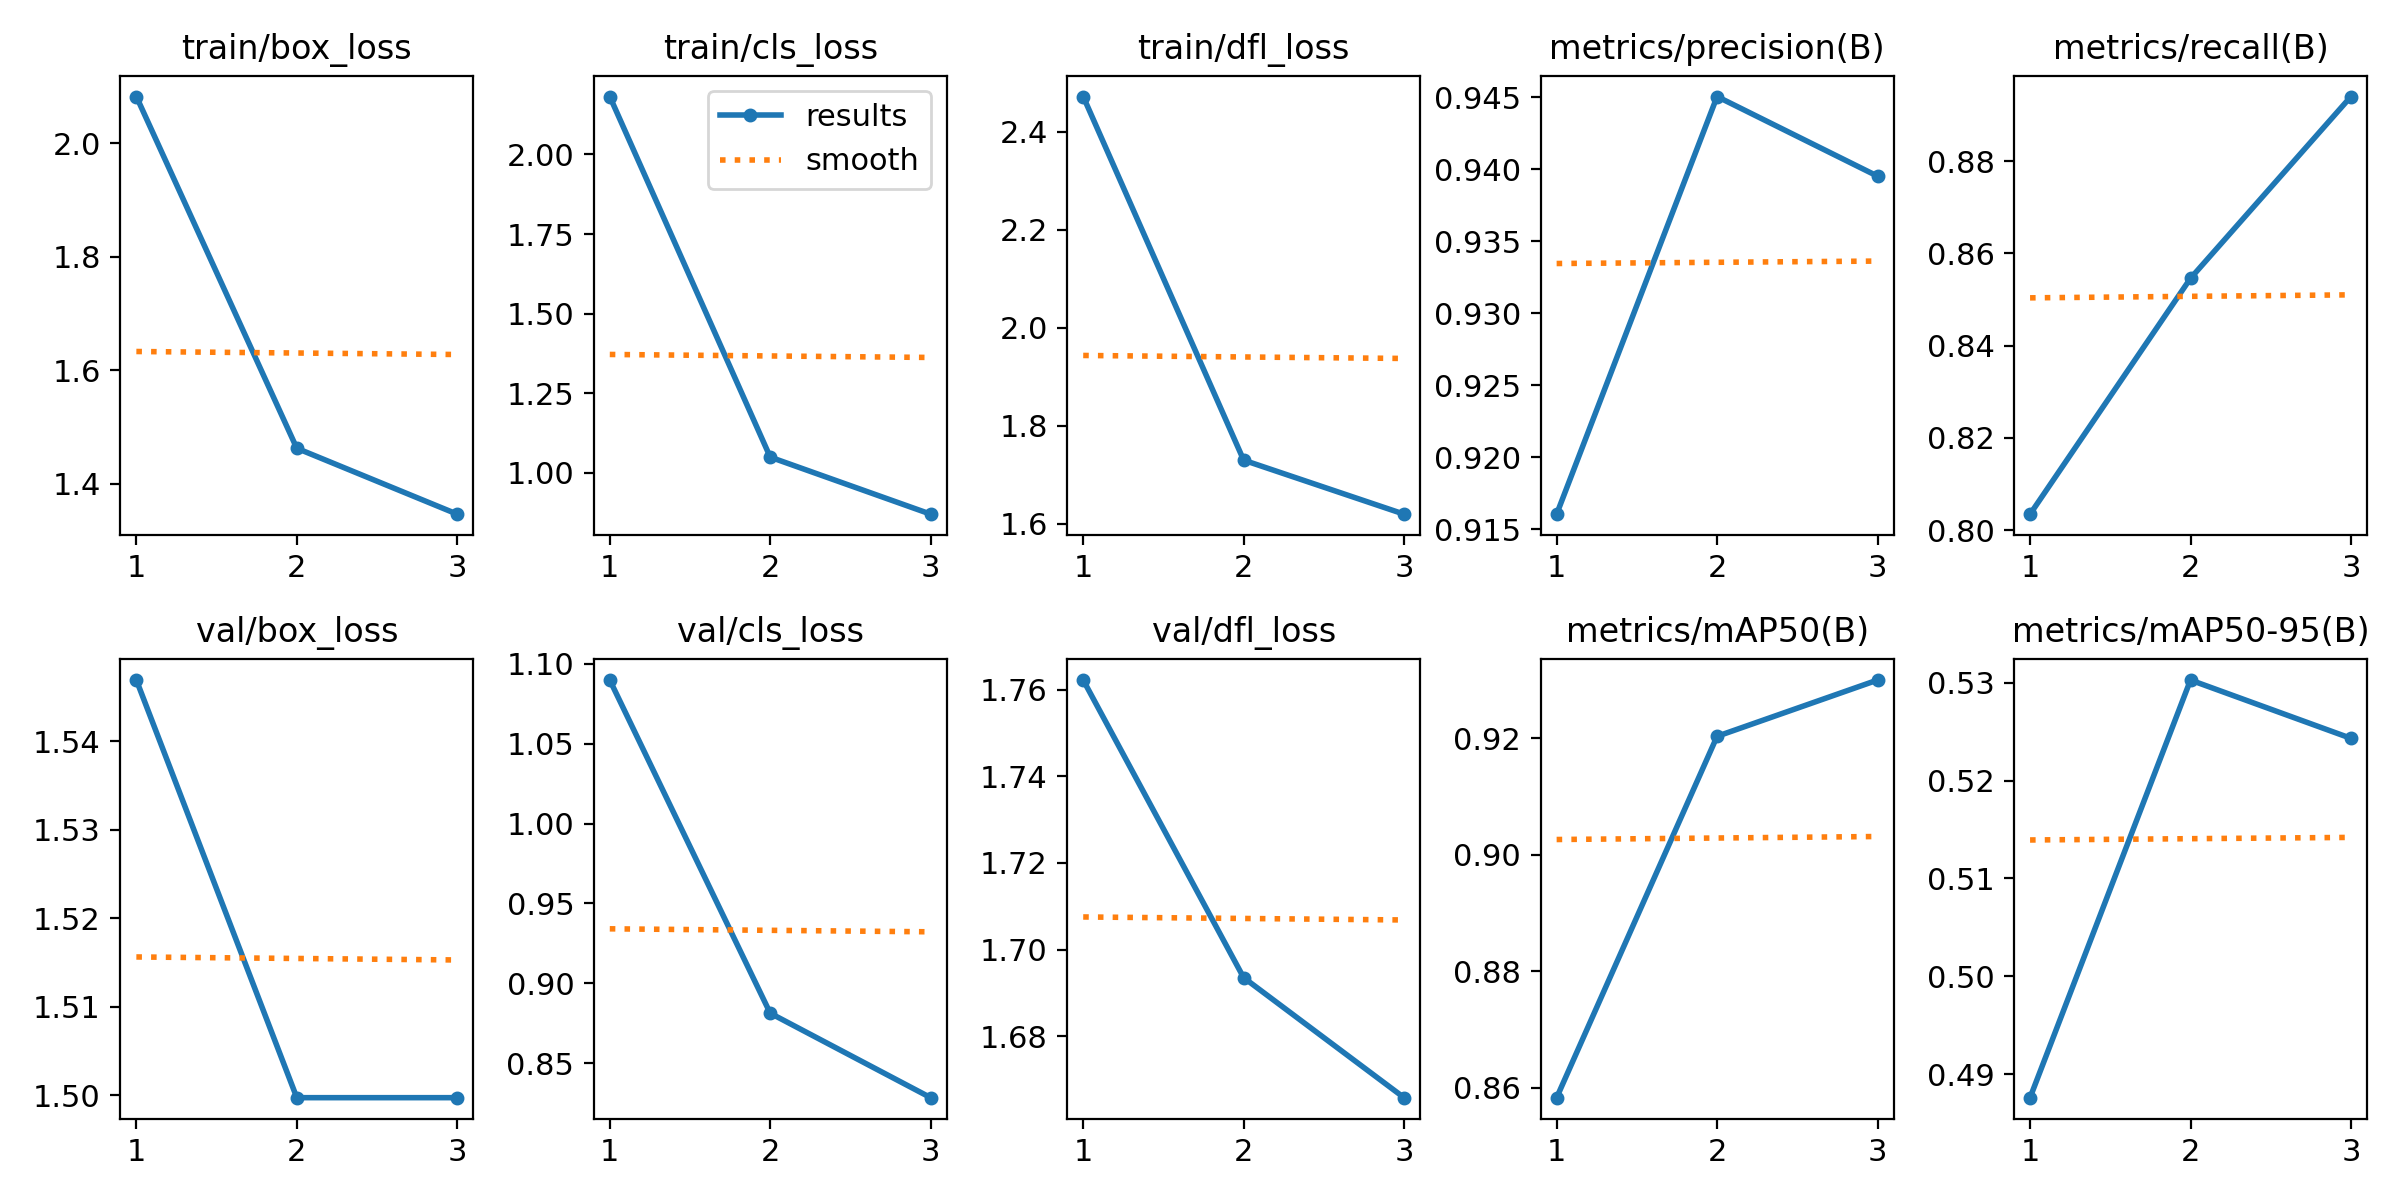

Data behind this chart, as committed beside it:
epoch, train/box_loss, train/cls_loss, train/dfl_loss, metrics/precision(B), metrics/recall(B), metrics/mAP50(B), metrics/mAP50-95(B), val/box_loss, val/cls_loss, val/dfl_loss, lr/pg0, lr/pg1, lr/pg2
1, 2.082, 2.182, 2.472, 0.9161, 0.8035, 0.8583, 0.4876, 1.547, 1.09, 1.762, 0.0006662, 0.0006662, 0.0006662
2, 1.463, 1.05, 1.73, 0.9451, 0.8546, 0.9203, 0.5303, 1.5, 0.8813, 1.694, 0.000893, 0.000893, 0.000893
3, 1.347, 0.8704, 1.619, 0.9395, 0.894, 0.93, 0.5243, 1.5, 0.8285, 1.666, 0.0006798, 0.0006798, 0.0006798
